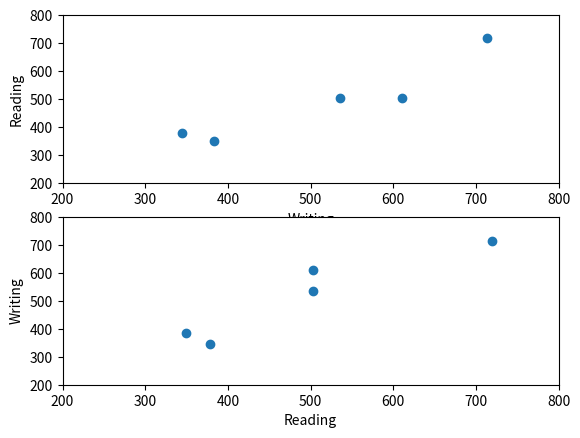

The script that saved this image:
"""
NumericalVariablesExercise_Covariance.py
[redacted]

This program is free software: you can redistribute it and/or modify
it under the terms of the GNU Affero General Public License as published
by the Free Software Foundation, either version 3 of the License, or
(at your option) any later version.

This program is distributed in the hope that it will be useful,
but WITHOUT ANY WARRANTY; without even the implied warranty of
MERCHANTABILITY or FITNESS FOR A PARTICULAR PURPOSE.  See the
GNU Affero General Public License for more details.

You should have received a copy of the GNU Affero General Public License
along with this program.  If not, see <https://www.gnu.org/licenses/>.
"""

import pandas as pd
import numpy as np
from matplotlib import pyplot as plt

data = pd.DataFrame({'Writing': [344, 383, 611, 713, 536], 'Reading': [378, 349, 503, 719, 503]})
cv = np.cov(data['Writing'], data['Reading'])[0, 1]

print('Covariance: {:.2f}'.format(cv))

plt.figure()

plt.subplot(211)
plt.scatter(data['Writing'], data['Reading'])
plt.xlabel('Writing')
plt.ylabel('Reading')
plt.xlim(200, 800)
plt.ylim(200, 800)

plt.subplot(212)
plt.scatter(data['Reading'], data['Writing'])
plt.xlabel('Reading')
plt.ylabel('Writing')
plt.xlim(200, 800)
plt.ylim(200, 800)

plt.show()
